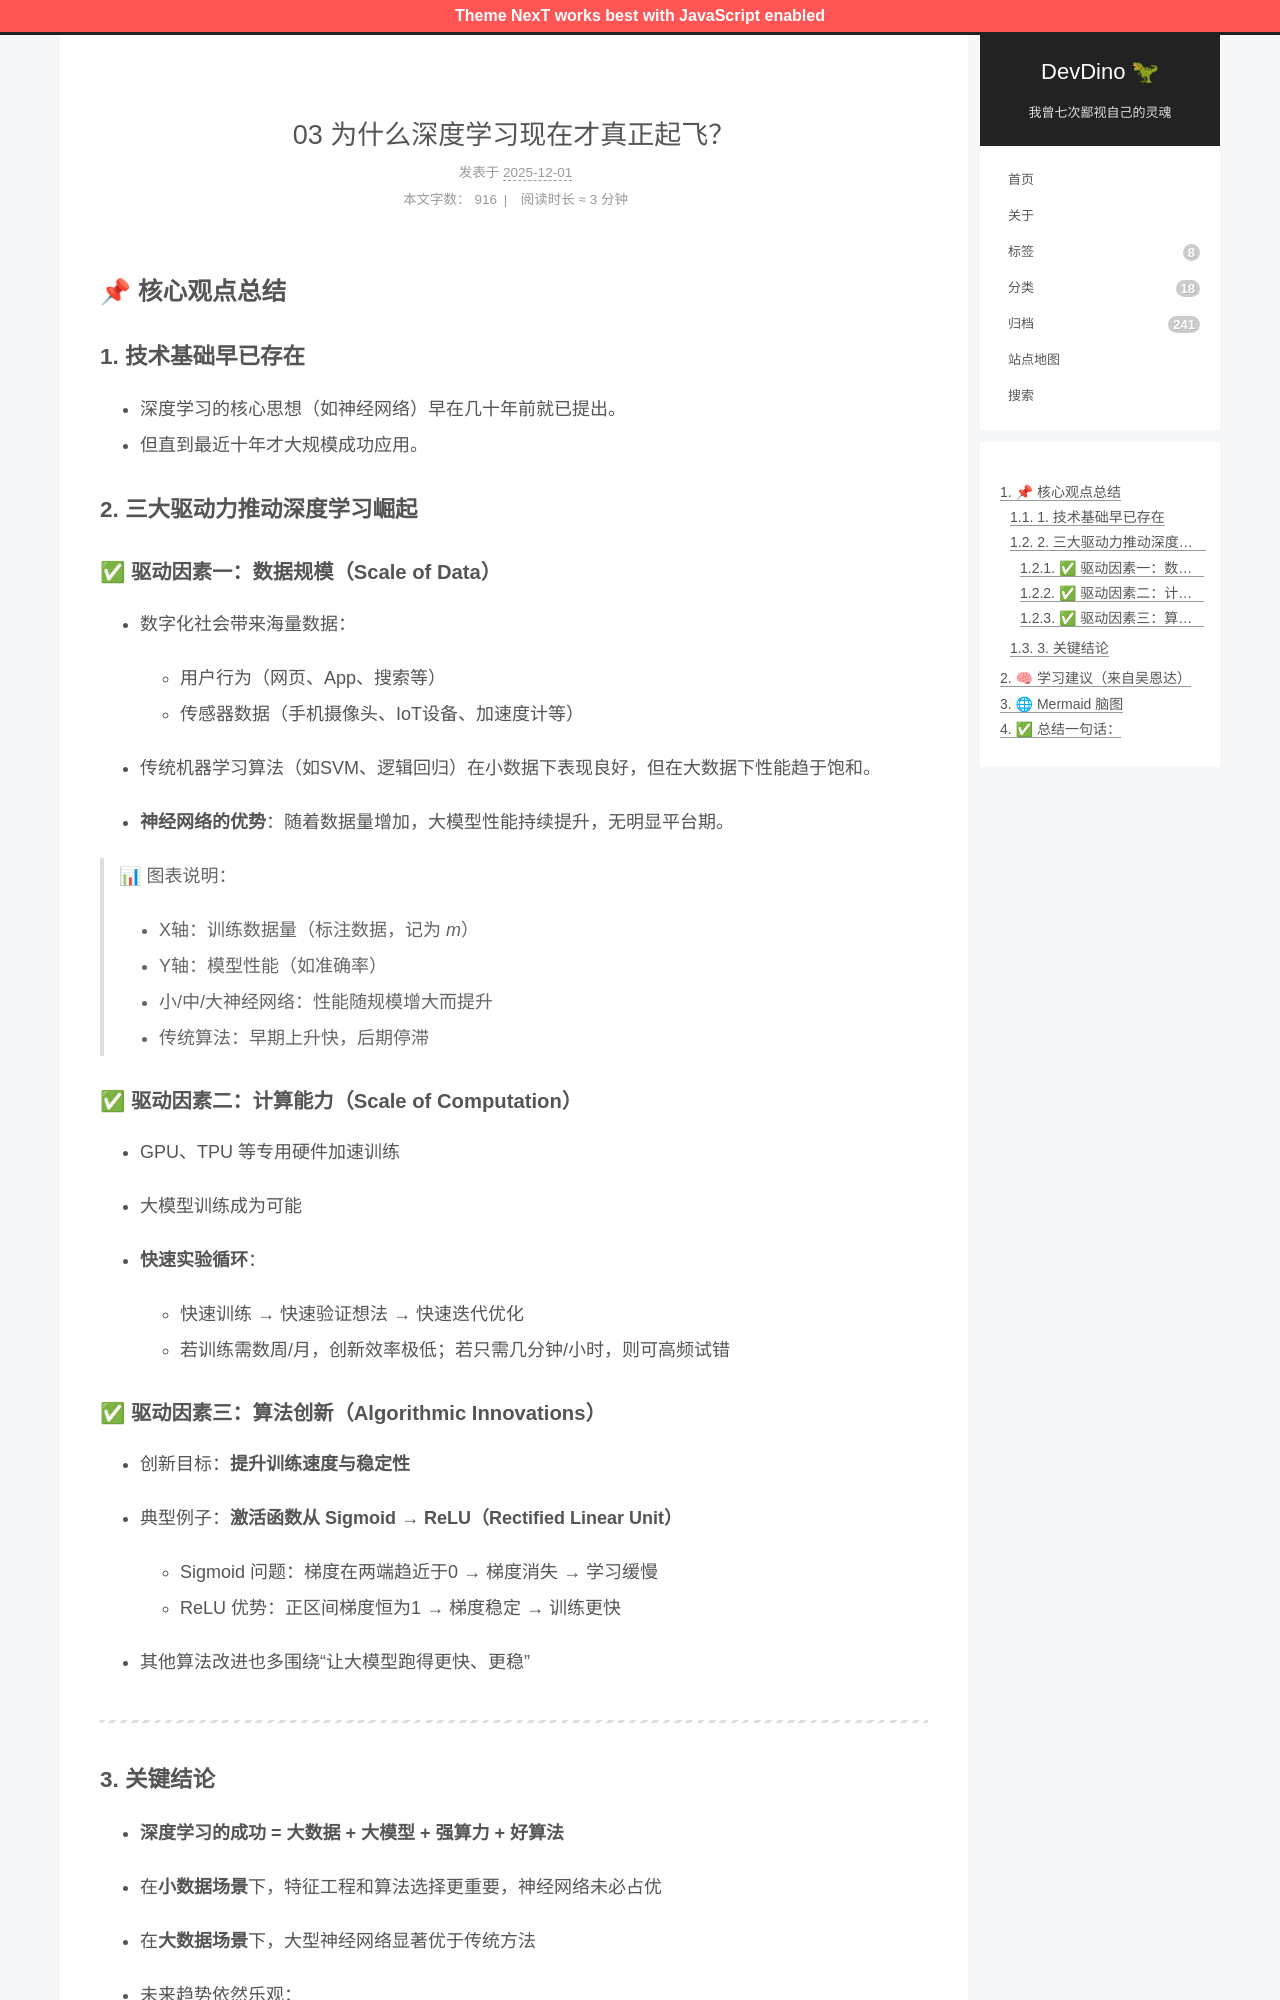

repository: afetmin/blog · page: 03 为什么深度学习现在才真正起飞？/index.html · generator: jekyll

---
title: 03 为什么深度学习现在才真正起飞？
date: 2025-12-01T20:45:41Z
lastmod: 2025-12-01T20:46:34Z
categories: 神经网络与深度学习
---

## 📌 核心观点总结

### 1. **技术基础早已存在**

- 深度学习的核心思想（如神经网络）早在几十年前就已提出。
- 但直到最近十年才大规模成功应用。

### 2. **三大驱动力推动深度学习崛起**

#### ✅ 驱动因素一：**数据规模（Scale of Data）**

- 数字化社会带来海量数据：

  - 用户行为（网页、App、搜索等）
  - 传感器数据（手机摄像头、IoT设备、加速度计等）
- 传统机器学习算法（如SVM、逻辑回归）在小数据下表现良好，但在大数据下性能趋于饱和。
- **神经网络的优势**：随着数据量增加，大模型性能持续提升，无明显平台期。

> 📊 图表说明：
>
> - X轴：训练数据量（标注数据，记为 *m*）
> - Y轴：模型性能（如准确率）
> - 小/中/大神经网络：性能随规模增大而提升
> - 传统算法：早期上升快，后期停滞

#### ✅ 驱动因素二：**计算能力（Scale of Computation）**

- GPU、TPU 等专用硬件加速训练
- 大模型训练成为可能
- **快速实验循环**：

  - 快速训练 → 快速验证想法 → 快速迭代优化
  - 若训练需数周/月，创新效率极低；若只需几分钟/小时，则可高频试错

#### ✅ 驱动因素三：**算法创新（Algorithmic Innovations）**

- 创新目标：**提升训练速度与稳定性**
- 典型例子：**激活函数从 Sigmoid → ReLU（Rectified Linear Unit）**

  - Sigmoid 问题：梯度在两端趋近于0 → 梯度消失 → 学习缓慢
  - ReLU 优势：正区间梯度恒为1 → 梯度稳定 → 训练更快
- 其他算法改进也多围绕“让大模型跑得更快、更稳”

---
